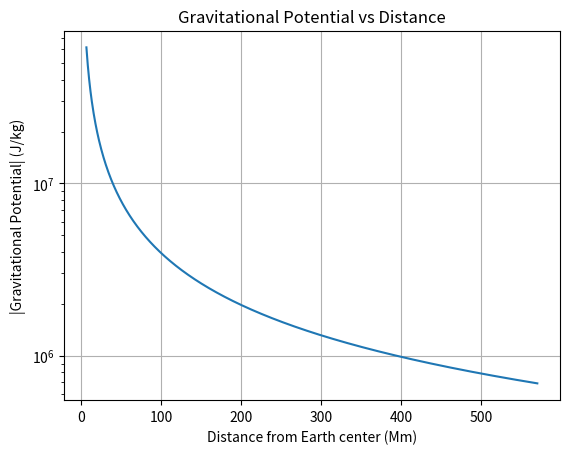
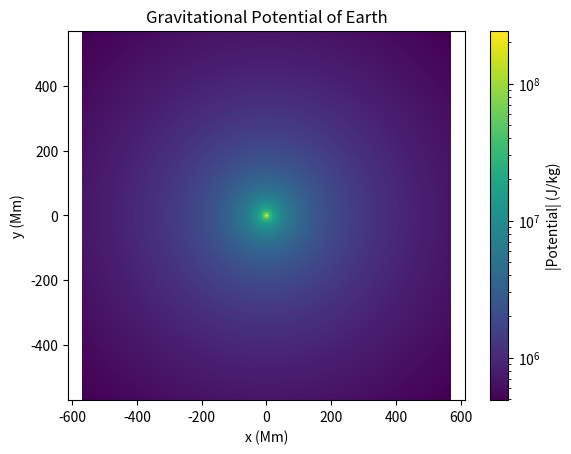
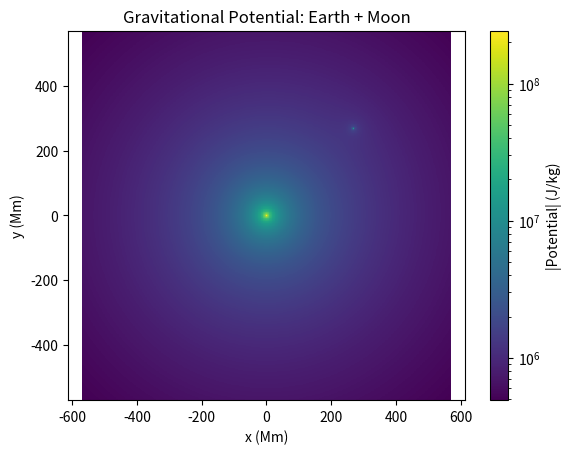
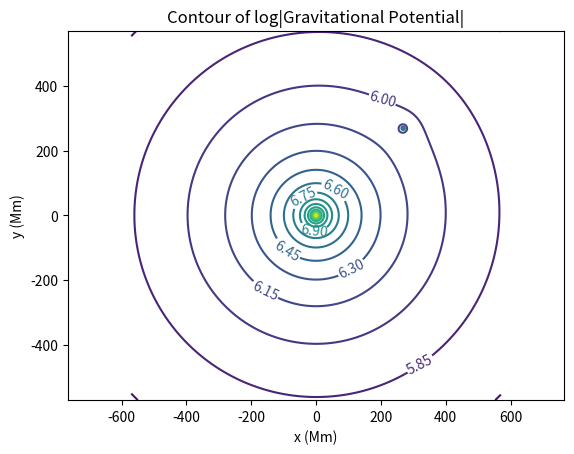
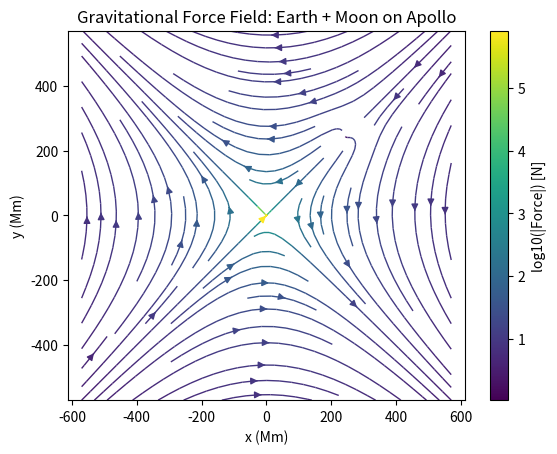

These charts were generated, in order, by the following Python code:
import numpy as np
import matplotlib.pyplot as plt
from scipy.integrate import quad

# Constants
G = 6.67e-11  # m^3/kg/s^2
g = 9.81  # m/s^2
M_earth = 5.9e24  # kg
M_moon = 7.3e22  # kg
R_earth = 6378e3  # m
R_moon = 1737e3  # m
d_earth_moon = 3.8e8  # m
m_cmd = 5500  # kg
ve = 2.4e3  # m/s
mdot = 1.3e4  # kg/s
m0 = 2.8e6  # kg
mf = 7.5e5  # kg

# Part 1: Gravitational Potential
def gravitational_potential(M, xM, yM, x, y):
    r = np.sqrt((x - xM)**2 + (y - yM)**2)
    r = np.maximum(r, 1e3)  # avoid singularity
    return -G * M / r

# 1D plot
x_vals = np.linspace(R_earth, 1.5 * d_earth_moon, 1000)
phi_vals = np.abs(gravitational_potential(M_earth, 0, 0, x_vals, 0))

plt.figure()
plt.plot(x_vals / 1e6, phi_vals)
plt.yscale("log")
plt.xlabel("Distance from Earth center (Mm)")
plt.ylabel("|Gravitational Potential| (J/kg)")
plt.title("Gravitational Potential vs Distance")
plt.grid()
plt.show()

# 2D color mesh of Earth's potential
grid_pts = 500
x = np.linspace(-1.5 * d_earth_moon, 1.5 * d_earth_moon, grid_pts)
y = np.linspace(-1.5 * d_earth_moon, 1.5 * d_earth_moon, grid_pts)
X, Y = np.meshgrid(x, y)
phi = gravitational_potential(M_earth, 0, 0, X, Y)

plt.figure()
plt.pcolormesh(X / 1e6, Y / 1e6, np.abs(phi), shading='auto', norm='log')
plt.colorbar(label='|Potential| (J/kg)')
plt.title("Gravitational Potential of Earth")
plt.axis("equal")
plt.xlabel("x (Mm)")
plt.ylabel("y (Mm)")
plt.show()

# Part 2: Earth-Moon System Potential
x_moon = d_earth_moon / np.sqrt(2)
y_moon = d_earth_moon / np.sqrt(2)
phi_total = gravitational_potential(M_earth, 0, 0, X, Y) + gravitational_potential(M_moon, x_moon, y_moon, X, Y)

plt.figure()
plt.pcolormesh(X / 1e6, Y / 1e6, np.abs(phi_total), shading='auto', norm='log')
plt.colorbar(label='|Potential| (J/kg)')
plt.title("Gravitational Potential: Earth + Moon")
plt.axis("equal")
plt.xlabel("x (Mm)")
plt.ylabel("y (Mm)")
plt.show()

# Contour plot
plt.figure()
contours = plt.contour(X / 1e6, Y / 1e6, np.log10(np.abs(phi_total)), levels=20)
plt.clabel(contours, inline=True)
plt.title("Contour of log|Gravitational Potential|")
plt.xlabel("x (Mm)")
plt.ylabel("y (Mm)")
plt.axis("equal")
plt.show()

# Part 3: Gravitational Force
def gravitational_force(M1, m2, x1, y1, x2, y2):
    dx = x2 - x1
    dy = y2 - y1
    r2 = dx**2 + dy**2
    r2 = np.maximum(r2, 1e6)  # avoid divide-by-zero
    r = np.sqrt(r2)
    F = -G * M1 * m2 / r2
    return F * dx / r, F * dy / r

# Vector field of forces
Fx_total = np.zeros_like(X)
Fy_total = np.zeros_like(Y)

for i in range(grid_pts):
    for j in range(grid_pts):
        x_pos, y_pos = X[i, j], Y[i, j]
        Fx1, Fy1 = gravitational_force(M_earth, m_cmd, 0, 0, x_pos, y_pos)
        Fx2, Fy2 = gravitational_force(M_moon, m_cmd, x_moon, y_moon, x_pos, y_pos)
        Fx_total[i, j] = Fx1 + Fx2
        Fy_total[i, j] = Fy1 + Fy2

magnitude = np.sqrt(Fx_total**2 + Fy_total**2)

plt.figure()
plt.streamplot(x / 1e6, y / 1e6, Fx_total.T, Fy_total.T, color=np.log10(magnitude.T), linewidth=1)
plt.colorbar(label='log10(|Force|) [N]')
plt.title("Gravitational Force Field: Earth + Moon on Apollo")
plt.xlabel("x (Mm)")
plt.ylabel("y (Mm)")
plt.axis("equal")
plt.show()

# Part 4: Rocket Altitude
def delta_v(t, m0, mf, mdot, ve, g):
    m_t = np.maximum(m0 - mdot * t, mf)
    if m_t > mf:
        return ve * np.log(m0 / m_t) - g * t
    else:
        return 0

T = (m0 - mf) / mdot
print(f"Burn time T: {T:.2f} s")

v_func = lambda t: delta_v(t, m0, mf, mdot, ve, g)
h, _ = quad(v_func, 0, T)
print(f"Rocket altitude at burnout: {h:.2f} m")
